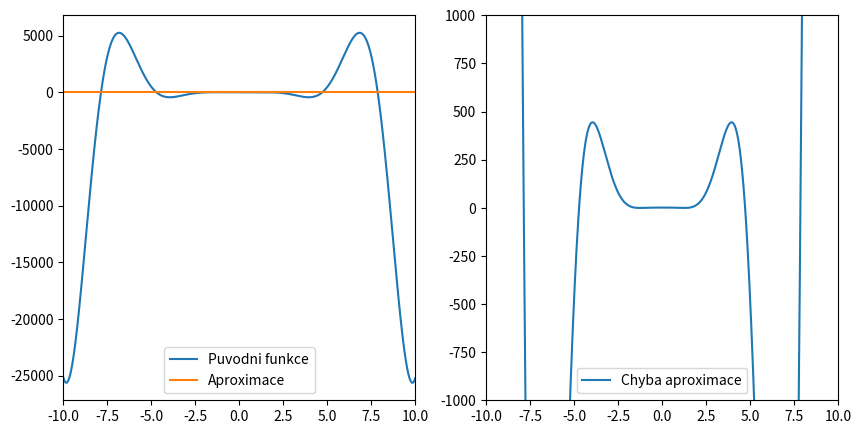
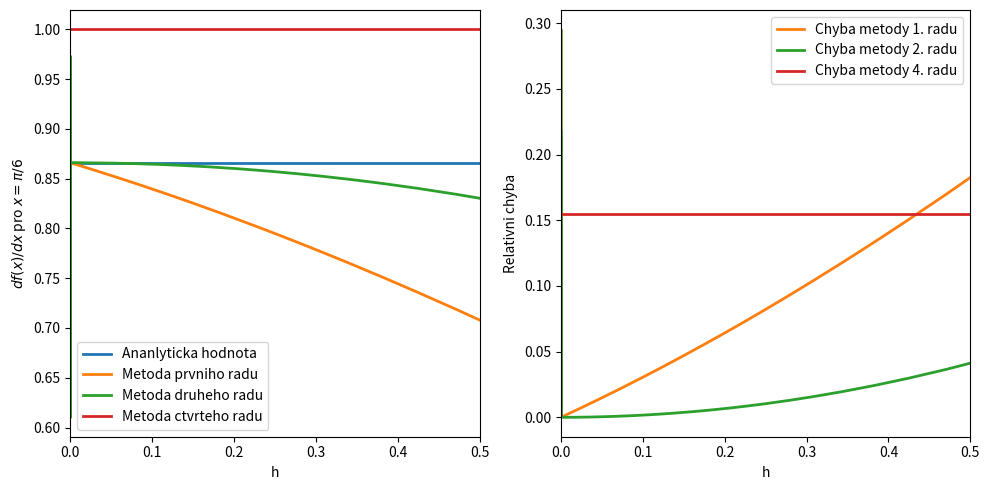

Python code for these plots, in order:
#!/usr/bin/env python
# coding: utf-8

# # Aproximace funkcí

# Naimportujeme si knihovny potřebné pro následující příklady:

# In[1]:


import numpy as np
import matplotlib.pyplot as plt


# ## Typy aproximací:
# * Interpolační  
# * Čebyševovy
# * Aproximace metodou nejmenších čtverců

# ## Interpolační aproximace

# * Máme zadané diskrétní funkční hodnoty nějaké funkce $f(x)$ v bodech $x_{0},\dots ,x_{n}$.
# * Hledáme interpolační funkci, která má v zadaných bodech $x_{0},\dots ,x_{n}$ stejné hodnoty jako funkce $f(x)$.
#  * Globální interpolace
#    * V celém intervalu jsou koeficienty interpolační funkce stejné
#    * Např. Lagrangeův, Newtonův interpolační polynom
#  * Lokální interpolace
#    * V každém podintervalu má interpolační funkce různé koeficienty
#    * Např. spline

# ### Lagrangeův interpolační polynom (globální interpolace )
# [redacted]
#   * Známe $n+1$  bodů $x_{0},\dots ,x_{n}$  a jim odpovídající funkční hodnoty $f(x_{0}),\dots ,f(x_{n})$ 
# $$
# L_{n}(x)=\sum_{i=0}^{n}y_{i}F_{i}(x),
# $$
# přičemž $L_{n}(x_{0})=y_{0},\dots,L_{n}(x_{n})=y_{n},$
# $$
# F_{i}(x) = \dfrac{x-x_{0}}{x_{i}-x_{0}}\dots\dfrac{x-x_{i-1}}{x_{i}-x_{i-1}}\dfrac{x-x_{i+1}}{x_{i}-x_{i+1}}\dots\dfrac{x-x_{n}}{x_{i}-x_{n}}=\prod_{j = 0,j \neq i}^{n}\dfrac{x-x_{j}}{x_{i}-x_{j}}
# $$

# <div class="alert alert-block alert-warning"><b>Cvičení 05.01: </b> Naprogramujte výpočet Lagrangeovy interpolace v libovolném bodě pro $x=\{-4, -1, 0, 2\}$ a $f(x)=\{-28, -16, -36, -40\}$.</div>

# In[2]:


# kod
bod = -0.5
x = np.array([-4, -1, 0, 2])
y = np.array([-28, -16, -36, -40])


# ### Spline (lokální interpolace)

# * Lokální interpolace
#  * Celý interval je rozdělený na podintervaly
#  * V každém podintervalu má interpolační funkce různé koeficienty
#  
# * Interpolační spline:
#  * Prochází všemi uzly.
#  * V uzlech má spojitou alespoň první derivaci.
#  
# [redacted]

# [redacted]

# ## Aproximace Čebyševovými polynomy

# * Čebyševův polynom $T_{n}(x)$:
#  * $T_{0}(x)=1$
#  * $T_{1}(x)=x$
#  * $T_{n+1}(x)=2xT_{n}(x)-T_{n-1}(x)$
# * Pro interpolaci [Čebyševovými polynomy](https://en.wikipedia.org/wiki/Chebyshev_polynomials#/media/File:Chebyshev_Polynomials_of_the_First_Kind.svg) se libovolný interval lineárně transformuje na interval $\langle-1,1\rangle$.
# * Každému $t \in \langle a,b\rangle$ přiřadíme hodnotu $x \in \langle-1,1\rangle$ předpisem $x = \left[2t-(a+b)\right]/(b-a)$.
# * Funkci $f(x)$ aproximujeme:
# $$
# f(x)\approx T(x)=\dfrac{1}{2}c_{0}+\sum_{j=1}^{N-1}c_{j}T_{j}(x)
# $$
# $$
# c_{j}=\dfrac{2}{N}\sum_{k=1}^{N}f\left[ \cos\left( \dfrac{\pi(k-0.5)}{N}\right) \right]\cos\left( \dfrac{\pi j(k-0.5)}{N}\right)
# $$
# * Hodnoty funkce $f(x)$ jsou rovny hodnotám funkce $T(x)$ ve všech $N$ kořenech (nulových bodech) polynomu $T_{n}(x)$.
# 

# <div class="alert alert-block alert-warning"><b>Cvičení 05.03: </b> Aproximujte funkci $f(x)=x^{4}\log(10+\lvert x \rvert)\cos(x)$ pomocí prvních 20 Čebyševových polynomů.</div>

# In[3]:


# kod
N = 20 # stupen aproximace (pocet Cebysevovych polynomu)
a = -10 # levy kraj intervalu
b = 10 # pravy kraj intervalu
def zadanafce(t):
    return  t**4 * np.log(10+np.abs(t)) * np.cos(t)
# t interval <a,b>
bodu = 1000 # pocet bodu, ze kterych chceme funkci aproximovat


# transformace intervalu z <a,b> do <-1,1>
def trans(t):
    return ( 2*t - (a+b) ) / (b-a)


def func(xx): # hodnota funkce pro xx transformovane z <a,b> na <-1,1>
    t = ( xx*(b-a) + (a+b) ) / 2 # "roztahneme" hodnoty z intervalu <-1,1> na <a,b>
    return zadanafce(t)#  aproximovana funkce

def c(j): # koeficienty cj (viz. prednaska)
    suma = 0
    for k in range(N):
        suma = suma + func(np.cos(np.pi/N*(k-0.5)) )  *  np.cos(np.pi/N*(k-0.5)*j )
    return 2*suma/N

#    rekurentni definice n Cebysevovych polynomu v bode xx
    
def T(xx): # Cebysevovy polynomy
    T0 = 1 
    T = np.zeros(N-1)    
    T[1] = xx
    T[2] = 2*xx*T[1] - T0
    for ii in range(3,N-2):
        T[ii] = 2*xx*T[ii-1] - T[ii-2]
    return T

cj = np.zeros((N-1))
c0 = c(0) 
for i in range(N-1):
    cj[i] = c(i)

krok = (b-a) / bodu
x = a

xarr = np.zeros(bodu)
yarr = np.zeros(bodu)

for i in range(bodu):
    ## DOPLNIT
    y = 1
    ## DOPLNIT
    xarr[i] = x # ulozime aktualni x
    yarr[i] = y # a aktualni y
    x = x+krok # posuneme se na dalsi x

x1 = np.arange(a,b,krok)
y1= zadanafce(x1)

fig, ax = plt.subplots(1,2,figsize=(10,5))
ax[0].plot(x1,y1,label='Puvodni funkce')
ax[0].plot(xarr,yarr,label='Aproximace')
ax[0].set_xlim(-10,10)
ax[0].legend()

ax[1].plot(x1,yarr-y1,label='Chyba aproximace')
ax[1].set_xlim(-10,10)
ax[1].set_ylim(-1000,1000)
ax[1].legend()


# ## Aproximace derivací konečnými diferencemi

# * Na 2. cvičení jsme ukazovali jednoduchý vzorec pro aproximaci derivace z funkčních hodnot ve dvou blízkých bodech 
# * Ukážeme si [příklad metody vyššího řádu](http://pascal.fjfi.cvut.cz/~vachal/edu/nme/cviceni/03_aprox/DOCS/priklad_aproximace_derivaci.pdf) pro přesnější aproximaci derivace.

# <div class="alert alert-block alert-warning"><b>Cvičení 05.04: </b> Implementujte uvedenou metodu vyššího řádu v následujícím příkladu pro výpočet derivace (zadání stejné jako Cvičení 02.04).</div>

# In[4]:


# kod

import numpy as np
import matplotlib.pyplot as plt

def f(x):
    return np.sin(x)

def df(x):
    return np.cos(x)

def num1_df(x, h):
    return (f(x+h) - f(x))/h

def num2_df(x, h):
    return (f(x+h) - f(x-h))/(2*h)

def num4_df(x, h): # odhad derivace metodou ctvrteho radu
    ## DOPLNIT
    return 1.0

x = np.pi/6
h = x  # Pocatecni hodnota h

der_a = df(x) # Hodnota derivace analyticky
der_1 = num1_df(x,h) # Derivace metodou prvniho radu
der_2 = num2_df(x,h) # Derivace metodou druheho radu
der_4 = num4_df(x,h) # Derivace metodou ctvrteho radu
krok  = h # Seznam pouzitych velikosti kroku

# Hledame hodnoty derivace v bode x v zavislosti na kroku h
while h > np.finfo(float).eps:
    der_a = np.append(der_a, df(x))
    der_1 = np.append(der_1, num1_df(x,h))
    der_2 = np.append(der_2 ,num2_df(x,h))
    der_4 = np.append(der_4 ,num4_df(x,h))
    krok  = np.append(krok, h)
    h = 0.9 * h

fig, ax = plt.subplots(1,2,figsize=(10,5))
ax[0].plot(krok,der_a,linewidth=2,label='Ananlyticka hodnota')
ax[0].plot(krok,der_1,linewidth=2,label='Metoda prvniho radu')
ax[0].plot(krok,der_2,linewidth=2,label='Metoda druheho radu')
ax[0].plot(krok,der_4,linewidth=2,label='Metoda ctvrteho radu')
ax[0].set_xlabel('h')
ax[0].set_ylabel(r'$df(x)/dx$ pro $x=\pi/6$')
ax[0].set_xlim((0,0.5))
#ax[0].set_xscale('log')
ax[0].legend()

ax[1].plot(krok, np.abs((der_1-der_a)/der_a),c='C1',linewidth=2,label='Chyba metody 1. radu')
ax[1].plot(krok, np.abs((der_2-der_a)/der_a),color='C2',linewidth=2,label='Chyba metody 2. radu')
ax[1].plot(krok, np.abs((der_4-der_a)/der_a),color='C3',linewidth=2,label='Chyba metody 4. radu')
ax[1].set_xlabel('h')
ax[1].set_ylabel('Relativni chyba')
ax[1].set_xlim((0,0.5))
ax[1].legend()

fig.tight_layout()

